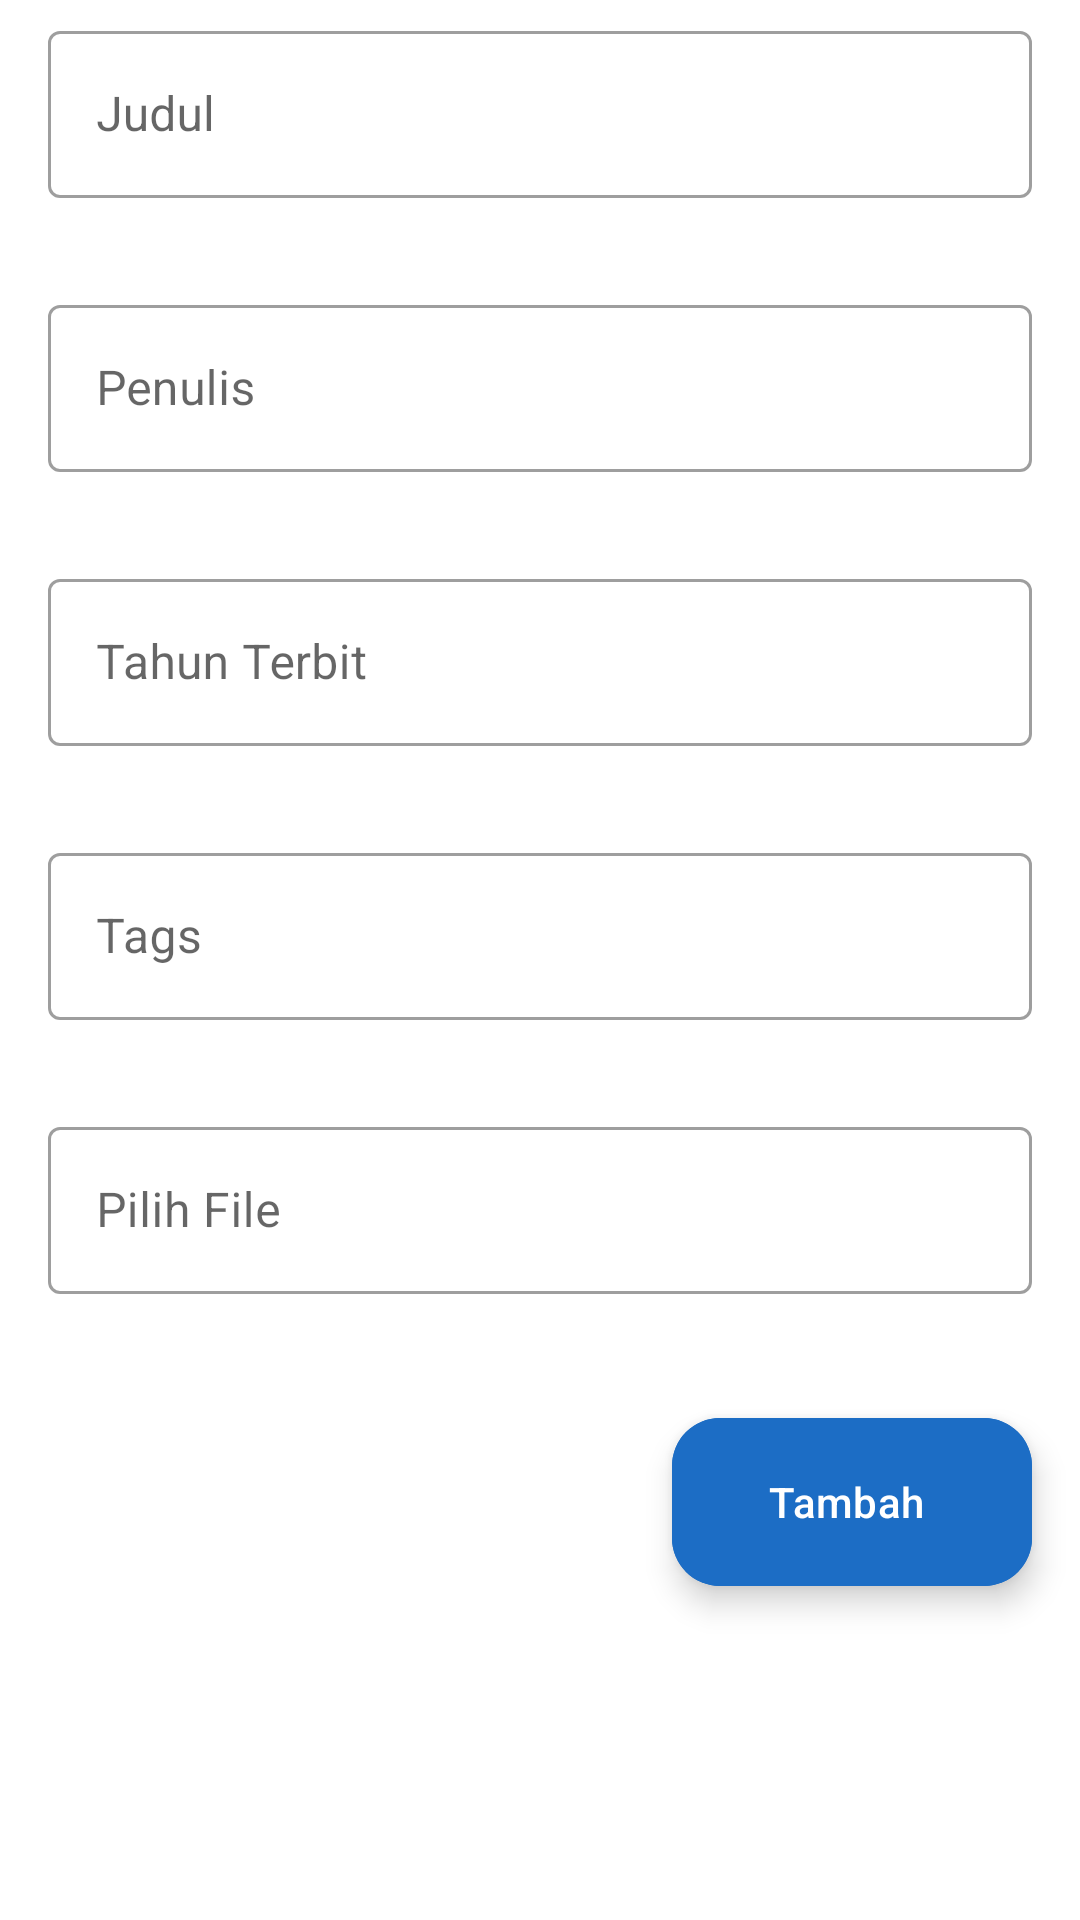

This screen was rendered from an Android layout file. Write that file and the resources it references.
<!-- AndroidManifest.xml: application theme Theme.DelStat -->
<!-- res/layout/activity_create_literatur.xml -->
<?xml version="1.0" encoding="utf-8"?>
<RelativeLayout xmlns:android="http://schemas.android.com/apk/res/android"
    xmlns:app="http://schemas.android.com/apk/res-auto"
    xmlns:tools="http://schemas.android.com/tools"
    android:layout_width="match_parent"
    android:layout_height="match_parent"
    tools:context=".presentation.literatur.activity.CreateLiteraturActivity">

    <ProgressBar
        android:id="@+id/literatur_progressbar"
        android:layout_width="40dp"
        android:layout_height="40dp"
        android:layout_centerInParent="true"
        android:indeterminateTint="@color/blue_primary"
        android:visibility="gone" />

    <com.google.android.material.textfield.TextInputLayout
        android:id="@+id/text_input_layout_1"
        style="?attr/textInputOutlinedStyle"
        android:layout_width="match_parent"
        android:layout_height="wrap_content"
        android:layout_marginHorizontal="16dp"
        android:layout_marginVertical="5dp"
        android:hint="@string/judul_literatur"
        app:boxBackgroundColor="@color/white"
        app:endIconMode="clear_text"
        app:errorEnabled="true"
        app:errorIconDrawable="@drawable/ic_baseline_error_red_24">

        <com.google.android.material.textfield.TextInputEditText
            android:id="@+id/edit_text_judul"
            android:inputType="text"
            android:layout_width="match_parent"
            android:layout_height="wrap_content" />

    </com.google.android.material.textfield.TextInputLayout>

    <com.google.android.material.textfield.TextInputLayout
        android:id="@+id/text_input_layout_2"
        style="?attr/textInputOutlinedStyle"
        android:layout_width="match_parent"
        android:layout_height="wrap_content"
        android:layout_below="@+id/text_input_layout_1"
        android:layout_marginHorizontal="16dp"
        android:layout_marginVertical="5dp"
        android:hint="@string/penulis_literatur"
        app:boxBackgroundColor="@color/white"
        app:errorEnabled="true"
        app:errorIconDrawable="@drawable/ic_baseline_error_red_24">

        <com.google.android.material.textfield.TextInputEditText
            android:id="@+id/edit_text_penulis"
            android:layout_width="match_parent"
            android:layout_height="wrap_content"
            android:inputType="text" />

    </com.google.android.material.textfield.TextInputLayout>

    <com.google.android.material.textfield.TextInputLayout
        android:id="@+id/text_input_layout_3"
        style="?attr/textInputOutlinedStyle"
        android:layout_width="match_parent"
        android:layout_height="wrap_content"
        android:layout_marginHorizontal="16dp"
        android:layout_marginVertical="5dp"
        android:layout_below="@id/text_input_layout_2"
        android:hint="@string/tahun_terbit_literatur"
        app:boxBackgroundColor="@color/white"
        app:endIconMode="clear_text"
        app:errorEnabled="true"
        app:errorIconDrawable="@drawable/ic_baseline_error_red_24">

        <com.google.android.material.textfield.TextInputEditText
            android:id="@+id/edit_text_tahun_terbit"
            android:layout_width="match_parent"
            android:layout_height="wrap_content"
            android:inputType="number"
            android:textColor="@color/black" />

    </com.google.android.material.textfield.TextInputLayout>

    <com.google.android.material.textfield.TextInputLayout
        android:id="@+id/text_input_layout_4"
        style="?attr/textInputOutlinedStyle"
        android:layout_width="match_parent"
        android:layout_height="wrap_content"
        android:layout_marginHorizontal="16dp"
        android:layout_marginVertical="5dp"
        android:layout_below="@id/text_input_layout_3"
        android:hint="@string/tags_literatur"
        app:boxBackgroundColor="@color/white"
        app:endIconMode="clear_text"
        app:errorEnabled="true"
        app:errorIconDrawable="@drawable/ic_baseline_error_red_24">

        <com.google.android.material.textfield.TextInputEditText
            android:id="@+id/edit_text_tags"
            android:layout_width="match_parent"
            android:layout_height="wrap_content"
            android:inputType="text"
            android:focusable="false"
            android:textColor="@color/black" />

    </com.google.android.material.textfield.TextInputLayout>

    <com.google.android.material.textfield.TextInputLayout
        android:id="@+id/text_input_layout_5"
        style="?attr/textInputOutlinedStyle"
        android:layout_width="match_parent"
        android:layout_height="wrap_content"
        android:layout_below="@+id/text_input_layout_4"
        android:layout_marginHorizontal="16dp"
        android:layout_marginVertical="5dp"
        android:hint="@string/pilih_file_literatur"
        app:boxBackgroundColor="@color/white"
        app:errorEnabled="true"
        app:errorIconDrawable="@drawable/ic_baseline_error_red_24">

        <com.google.android.material.textfield.TextInputEditText
            android:id="@+id/input_file"
            android:layout_width="match_parent"
            android:layout_height="wrap_content"
            android:focusable="false"
            android:inputType="text"/>

    </com.google.android.material.textfield.TextInputLayout>

    <com.google.android.material.floatingactionbutton.ExtendedFloatingActionButton
        android:id="@+id/button_create_literatur"
        android:layout_width="wrap_content"
        android:layout_height="wrap_content"
        android:layout_below="@id/text_input_layout_5"
        android:layout_alignParentEnd="true"
        android:layout_marginStart="16dp"
        android:layout_marginTop="16dp"
        android:layout_marginEnd="16dp"
        android:layout_marginBottom="16dp"
        android:backgroundTint="@color/blue_primary"
        android:contentDescription="@string/tambah"
        android:text="@string/tambah"
        android:textColor="@color/white"
        android:theme="@style/Theme.Material3.DynamicColors.Light" />

</RelativeLayout>
<!-- resources referenced by this layout -->
<resources>
  <color name="black">#FF000000</color>
  <color name="blue_primary">#1C6DC5</color>
  <color name="white">#FFFFFFFF</color>
  <!-- drawable ic_baseline_error_red_24 (drawable) -->
  <vector android:height="24dp" android:tint="#CB0000"
      android:viewportHeight="24" android:viewportWidth="24"
      android:width="24dp" xmlns:android="http://schemas.android.com/apk/res/android">
      <path android:fillColor="@android:color/white" android:pathData="M12,2C6.48,2 2,6.48 2,12s4.48,10 10,10 10,-4.48 10,-10S17.52,2 12,2zM13,17h-2v-2h2v2zM13,13h-2L11,7h2v6z"/>
  </vector>
  <string name="judul_literatur">Judul</string>
  <string name="penulis_literatur">Penulis</string>
  <string name="pilih_file_literatur">Pilih File</string>
  <string name="tags_literatur">Tags</string>
  <string name="tahun_terbit_literatur">Tahun Terbit</string>
  <string name="tambah">Tambah</string>
  <style name="Theme.DelStat" parent="Theme.MaterialComponents.DayNight.DarkActionBar">
          
          <item name="colorPrimary">@color/purple_500</item>
          <item name="colorPrimaryVariant">@color/purple_700</item>
          <item name="colorOnPrimary">@color/white</item>
          
          <item name="colorSecondary">@color/teal_200</item>
          <item name="colorSecondaryVariant">@color/teal_700</item>
          <item name="colorOnSecondary">@color/black</item>
          
          <item name="android:statusBarColor" tools:targetApi="l">?attr/colorPrimaryVariant</item>
          
      </style>
  <color name="purple_500">#FF6200EE</color>
  <color name="purple_700">#FF3700B3</color>
  <color name="teal_200">#FF03DAC5</color>
  <color name="teal_700">#FF018786</color>
</resources>
